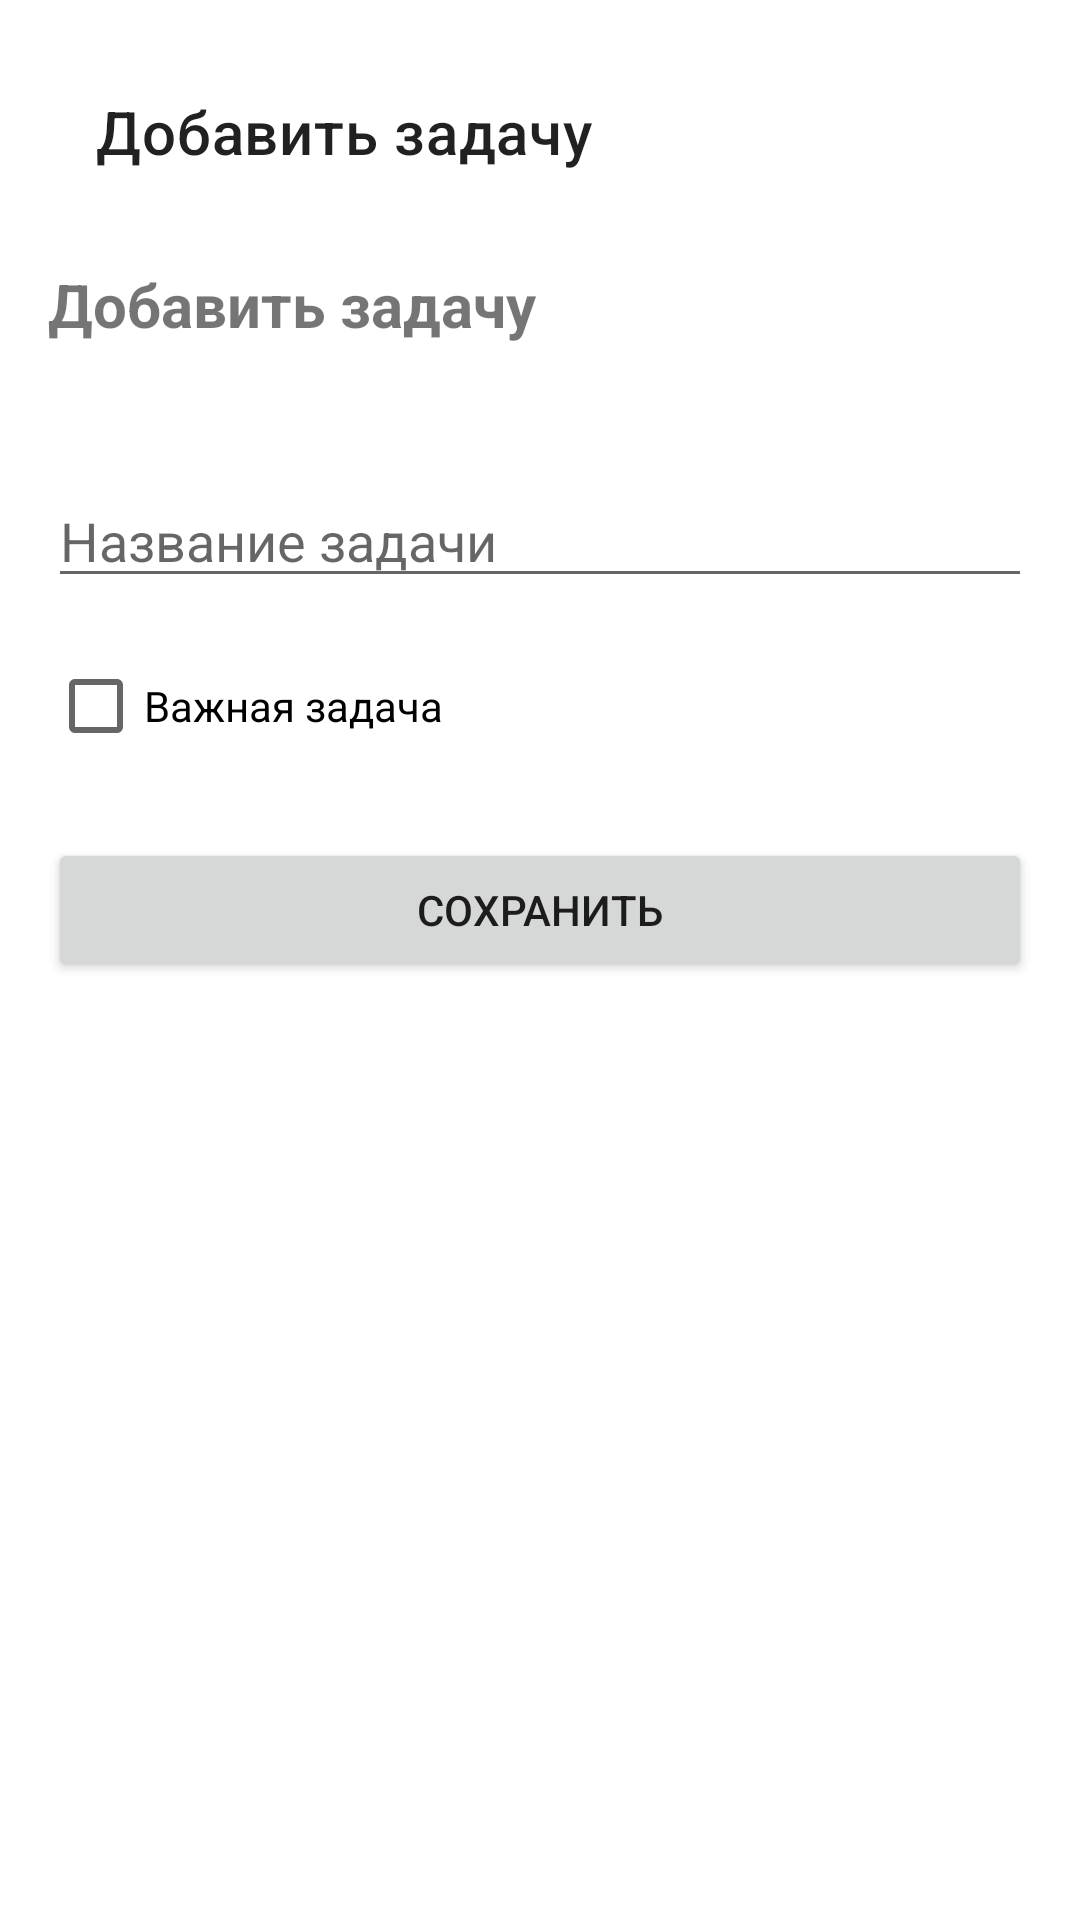

The Android layout XML behind this screen, and the referenced resources:
<!-- AndroidManifest.xml: application theme Theme.TaskManager -->
<!-- res/layout/activity_edit_task.xml -->
<?xml version="1.0" encoding="utf-8"?>
<LinearLayout xmlns:android="http://schemas.android.com/apk/res/android"
    android:layout_width="match_parent"
    android:layout_height="match_parent"
    android:orientation="vertical"
    android:padding="16dp">

    <androidx.appcompat.widget.Toolbar
        android:id="@+id/toolbar"
        android:layout_width="match_parent"
        android:layout_height="?attr/actionBarSize"
        app:title="@string/title_add_task"
        xmlns:app="http://schemas.android.com/apk/res-auto" />

    <TextView
        android:id="@+id/editTitle"
        android:layout_width="match_parent"
        android:layout_height="wrap_content"
        android:layout_marginTop="16dp"
        android:textSize="20sp"
        android:textStyle="bold"
        android:text="@string/title_add_task" />

    <TextView
        android:id="@+id/existingText"
        android:layout_width="match_parent"
        android:layout_height="wrap_content"
        android:layout_marginTop="8dp"
        android:textColor="?android:attr/textColorSecondary" />

    <EditText
        android:id="@+id/inputName"
        android:layout_width="match_parent"
        android:layout_height="wrap_content"
        android:layout_marginTop="16dp"
        android:hint="@string/hint_task_name"
        android:inputType="textCapSentences"
        android:maxLines="3" />

    <CheckBox
        android:id="@+id/checkImportant"
        android:layout_width="wrap_content"
        android:layout_height="wrap_content"
        android:layout_marginTop="12dp"
        android:text="@string/checkbox_important" />

    <Button
        android:id="@+id/btnSave"
        android:layout_width="match_parent"
        android:layout_height="wrap_content"
        android:layout_marginTop="20dp"
        android:text="@string/btn_save" />
</LinearLayout>
<!-- resources referenced by this layout -->
<resources>
  <string name="btn_save">Сохранить</string>
  <string name="checkbox_important">Важная задача</string>
  <string name="hint_task_name">Название задачи</string>
  <string name="title_add_task">Добавить задачу</string>
  <style name="Theme.TaskManager" parent="Theme.MaterialComponents.DayNight.NoActionBar" />
</resources>
